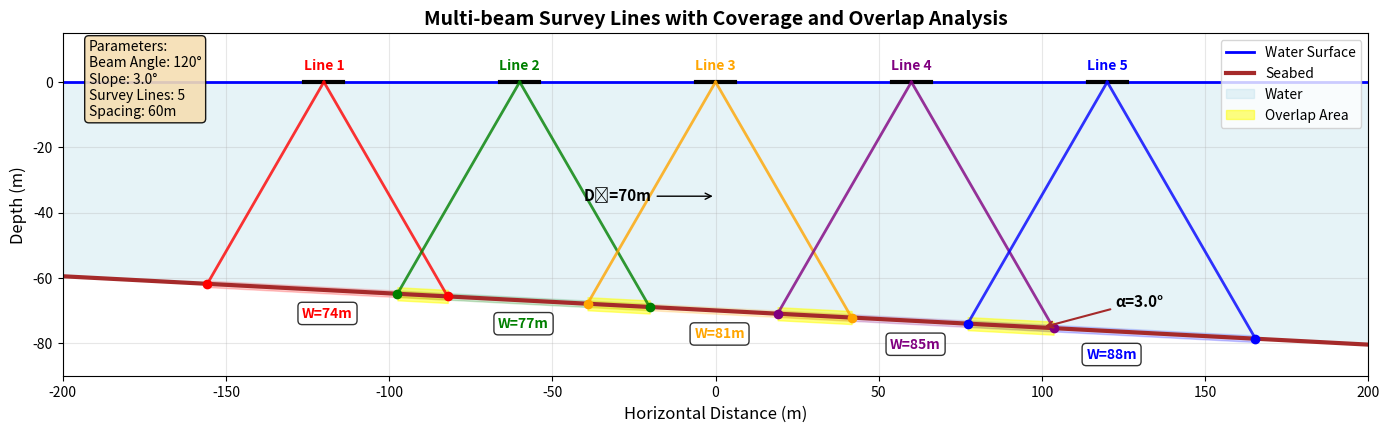

Write the Python code that produced this figure. (Note: this script raises an exception after producing the figure.)
import matplotlib.pyplot as plt
import numpy as np

# Create figure for multi-beam survey lines
fig, ax = plt.subplots(1, 1, figsize=(14, 10))

# Common parameters
ship_height = 0
water_surface = 0
seabed_depth = -70
x_range = np.linspace(-200, 200, 1000)
slope = np.radians(3.0)  # Increase slope to 3.0 degrees

# Draw water surface
ax.axhline(y=water_surface, color='blue', linewidth=2, label='Water Surface')

# Draw sloped seabed
seabed_y = seabed_depth - slope * x_range  # Negative slope (west deep, east shallow)
ax.plot(x_range, seabed_y, 'brown', linewidth=3, label='Seabed')

# Multi-beam parameters (120 degrees opening angle, ±60 degrees)
beam_half_angle = 60  # degrees
beam_angle_rad = np.radians(beam_half_angle)

# Survey lines positions (multiple ships) - reduce spacing for denser coverage
survey_lines = [-120, -60, 0, 60, 120]  # x positions of survey lines, spacing reduced to 60m
colors = ['red', 'green', 'orange', 'purple', 'blue']
coverage_areas = []

# Process each survey line
for i, ship_x in enumerate(survey_lines):
    # Draw ship
    ax.plot([ship_x-6, ship_x+6], [ship_height, ship_height], 'k-', linewidth=3)
    
    # Calculate beam intersections with sloped seabed
    beam_endpoints = []
    beam_angles = [-beam_half_angle, beam_half_angle]  # Left and right edge beams
    
    for angle in beam_angles:
        angle_rad = np.radians(angle)
        
        # Correct beam intersection calculation with sloped seabed
        # Beam equation from ship: y - ship_height = -(x - ship_x) * tan(angle_rad)
        # Rearranged: y = ship_height - (x - ship_x) * tan(angle_rad)
        # Seabed equation: y = seabed_depth - slope * x
        # Set equal: ship_height - (x - ship_x) * tan(angle_rad) = seabed_depth - slope * x
        # Solve for x: ship_height - seabed_depth = (x - ship_x) * tan(angle_rad) - slope * x
        # ship_height - seabed_depth = x * tan(angle_rad) - ship_x * tan(angle_rad) - slope * x
        # ship_height - seabed_depth + ship_x * tan(angle_rad) = x * (tan(angle_rad) - slope)
        
        denominator = np.tan(angle_rad) - slope
        if abs(denominator) > 1e-6:
            end_x = (ship_height - seabed_depth + ship_x * np.tan(angle_rad)) / denominator
            end_y = seabed_depth - slope * end_x
            beam_endpoints.append((end_x, end_y))
    
    # Draw beams and coverage
    if len(beam_endpoints) == 2:
        left_x, left_y = beam_endpoints[0]
        right_x, right_y = beam_endpoints[1]
        
        # Draw beam lines
        ax.plot([ship_x, left_x], [ship_height, left_y], '-', 
                color=colors[i], linewidth=2, alpha=0.8)
        ax.plot([ship_x, right_x], [ship_height, right_y], '-', 
                color=colors[i], linewidth=2, alpha=0.8)
        
        # Draw measurement points
        ax.plot([left_x, right_x], [left_y, right_y], 'o', 
                color=colors[i], markersize=6)
        
        # Store coverage area
        coverage_areas.append((left_x, right_x, left_y, right_y, colors[i]))
        
        # Draw coverage area on seabed
        coverage_x = np.linspace(left_x, right_x, 50)
        coverage_y = seabed_depth - slope * coverage_x
        ax.fill_between(coverage_x, coverage_y - 1, coverage_y + 1, 
                        alpha=0.2, color=colors[i])
        
        # Calculate and display coverage width
        W = abs(right_x - left_x)
        mid_x = (left_x + right_x) / 2
        mid_y = (left_y + right_y) / 2
        ax.text(mid_x, mid_y - 5, f'W={W:.0f}m', ha='center', va='top',
                fontsize=10, fontweight='bold', color=colors[i],
                bbox=dict(boxstyle='round,pad=0.3', facecolor='white', alpha=0.8))

# Fill water area
ax.fill_between(x_range, water_surface, seabed_y, alpha=0.3, color='lightblue', label='Water')

# Highlight overlap areas
for i in range(len(coverage_areas) - 1):
    left_x1, right_x1, left_y1, right_y1, color1 = coverage_areas[i]
    left_x2, right_x2, left_y2, right_y2, color2 = coverage_areas[i + 1]
    
    # Check for overlap
    overlap_left = max(left_x1, left_x2)
    overlap_right = min(right_x1, right_x2)
    
    if overlap_left < overlap_right:  # There is overlap
        overlap_x = np.linspace(overlap_left, overlap_right, 30)
        overlap_y = seabed_depth - slope * overlap_x
        ax.fill_between(overlap_x, overlap_y - 2, overlap_y + 2, 
                        alpha=0.5, color='yellow', 
                        label='Overlap Area' if i == 0 else '')

# Add survey line labels
for i, ship_x in enumerate(survey_lines):
    ax.text(ship_x, ship_height + 3, f'Line {i+1}', ha='center', va='bottom',
            fontsize=10, fontweight='bold', color=colors[i])

# Add slope angle annotation
slope_x = 100
slope_y = seabed_depth - slope * slope_x
ax.annotate('α=3.0°', xy=(slope_x, slope_y), xytext=(slope_x+30, slope_y+8),
            ha='center', va='center', fontsize=11, fontweight='bold',
            arrowprops=dict(arrowstyle='->', color='brown', lw=1.5))

# Add depth annotation
center_depth = seabed_depth - slope * 0
ax.annotate(f'D₀={abs(center_depth):.0f}m', xy=(0, center_depth/2), xytext=(-30, center_depth/2),
            ha='center', va='center', fontsize=11, fontweight='bold',
            arrowprops=dict(arrowstyle='->', color='black'))

# Set axis properties
ax.set_xlim(-200, 200)
ax.set_ylim(-90, 15)
ax.set_xlabel('Horizontal Distance (m)', fontsize=12)
ax.set_ylabel('Depth (m)', fontsize=12)
ax.set_title('Multi-beam Survey Lines with Coverage and Overlap Analysis', fontsize=14, fontweight='bold')
ax.grid(True, alpha=0.3)
ax.legend(loc='upper right', fontsize=10)

# Set equal aspect ratio
ax.set_aspect('equal', adjustable='box')

# Add parameter text box
textstr = 'Parameters:\nBeam Angle: 120°\nSlope: 3.0°\nSurvey Lines: 5\nSpacing: 60m'
props = dict(boxstyle='round', facecolor='wheat', alpha=0.9)
ax.text(0.02, 0.98, textstr, transform=ax.transAxes, fontsize=10,
        verticalalignment='top', bbox=props)

plt.tight_layout()
plt.savefig('/Users/<user>/Project/CUMCM2023B/multi_beam_survey_lines.png', dpi=300, bbox_inches='tight')
plt.show()
ax.set_aspect('equal', adjustable='box')

# Add parameter text box
textstr = 'Parameters:\nBeam Angle: 120°\nSlope: 3.0°\nSurvey Lines: 5\nSpacing: 60m'
props = dict(boxstyle='round', facecolor='wheat', alpha=0.9)
ax.text(0.02, 0.98, textstr, transform=ax.transAxes, fontsize=10,
        verticalalignment='top', bbox=props)

plt.tight_layout()
plt.savefig('/Users/<user>/Project/CUMCM2023B/multi_beam_survey_lines.png', dpi=300, bbox_inches='tight')
plt.show()
